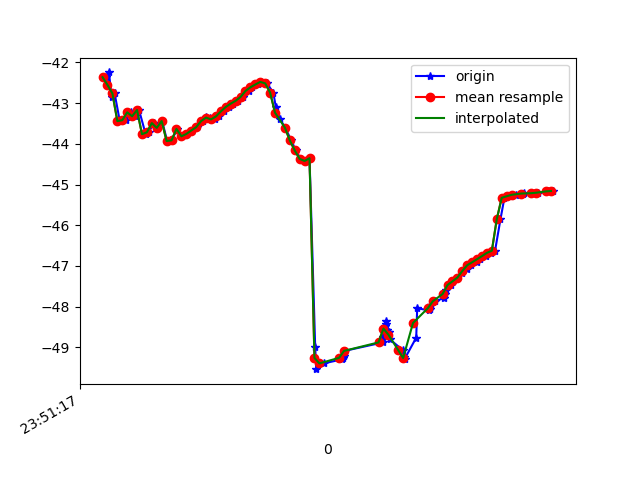

Data behind this chart, as committed beside it:
1617666677594, 362314210371480, -42.36069, 4.549897, -13.0884495
1617666677606, 362314229602250, -42.24, 4.487, -13.15
1617666677617, 362314248833020, -42.86, 4.413, -14.02
1617666677629, 362314268063790, -42.76, 4.462, -14.07
1617666677650, 362314287294560, -43.44, 5.427, -14.32
1617666677674, 362314306525330, -43.42, 5.323, -14.08
1617666677695, 362314325756100, -43.22, 5.606, -13.75
1617666677710, 362314344986870, -43.32, 5.551, -13.95
1617666677728, 362314364217640, -43.17, 5.557, -13.6
1617666677755, 362314383448410, -43.76, 5.844, -14.27
1617666677767, 362314402679180, -43.72, 5.685, -14.05
1617666677788, 362314421909950, -43.49, 5.985, -13.47
1617666677802, 362314441140720, -43.61, 5.879, -13.78
1617666677822, 362314460371490, -43.44, 5.896, -13.69
1617666677842, 362314479602260, -43.93, 6.285, -14.07
1617666677860, 362314498833030, -43.91, 6.084, -13.87
1617666677884, 362314518063800, -43.63, 6.248, -13.57
1617666677902, 362314537294570, -43.81, 5.885, -14.09
1617666677923, 362314556525340, -43.76, 5.009, -14.1
1617666677945, 362314575756110, -43.67, 4.373, -14.33
1617666677962, 362314594986880, -43.59, 3.856, -15.24
1617666677986, 362314614217650, -43.44, 3.509, -16.32
1617666678000, 362314633448420, -43.34, 2.876, -17.57
1617666678017, 362314652679190, -43.37, 1.866, -19
1617666678036, 362314671909960, -43.4, 0.8452, -20.68
1617666678051, 362314691140730, -43.33, -0.1105, -22.63
1617666678072, 362314710371500, -43.2, -0.9437, -24.78
1617666678094, 362314729602270, -43.09, -1.741, -27.08
1617666678111, 362314748833040, -43.01, -2.548, -29.51
1617666678128, 362314768063810, -42.94, -3.376, -32
1617666678151, 362314787294580, -42.85, -4.132, -34.47
1617666678173, 362314806525350, -42.7, -4.831, -36.88
1617666678185, 362314825756120, -42.61, -5.535, -39.26
1617666678210, 362314844986890, -42.54, -6.17, -41.51
1617666678222, 362314864217660, -42.48, -6.728, -43.64
1617666678247, 362314883448430, -42.51, -7.309, -45.69
1617666678273, 362314902679200, -42.74, -8.055, -47.61
1617666678283, 362314921909970, -43.09, -8.821, -49.24
1617666678299, 362314941140740, -43.38, -9.512, -50.6
1617666678321, 362314960371510, -43.6, -10.04, -51.67
1617666678346, 362314979602280, -43.91, -10.4, -52.39
1617666678364, 362314998833050, -44.16, -10.75, -52.63
1617666678384, 362315018063820, -44.37, -10.91, -52.59
1617666678403, 362315037294590, -44.42, -10.76, -52.2
1617666678420, 362315056525360, -44.35, -10.38, -51.49
1617666678443, 362315075756130, -48.99, -8.313, -48.13
1617666678447, 362315094986900, -49.54, -9.193, -49.13
1617666678478, 362315114333833, -49.4, -8.476, -47.54
1617666678551, 362315133564603, -49.3, -7.732, -45.67
1617666678555, 362315152795373, -49.26, -7.012, -43.66
1617666678559, 362315172026143, -49.22, -6.16, -41.58
1617666678562, 362315191256913, -49.09, -5.124, -39.49
1617666678718, 362315210487683, -48.88, -4.078, -37.32
1617666678720, 362315229718453, -48.75, -3.112, -35.14
1617666678722, 362315248949223, -48.63, -2.122, -33
1617666678725, 362315268179993, -48.48, -1.049, -30.92
1617666678729, 362315287410763, -48.36, -0.09291, -28.82
1617666678732, 362315306641533, -48.43, 0.6654, -26.73
1617666678735, 362315325872303, -48.59, 1.382, -24.76
1617666678740, 362315345103073, -48.63, 2.319, -22.87
1617666678743, 362315364333843, -48.63, 3.191, -21.18
... 35 more rows
